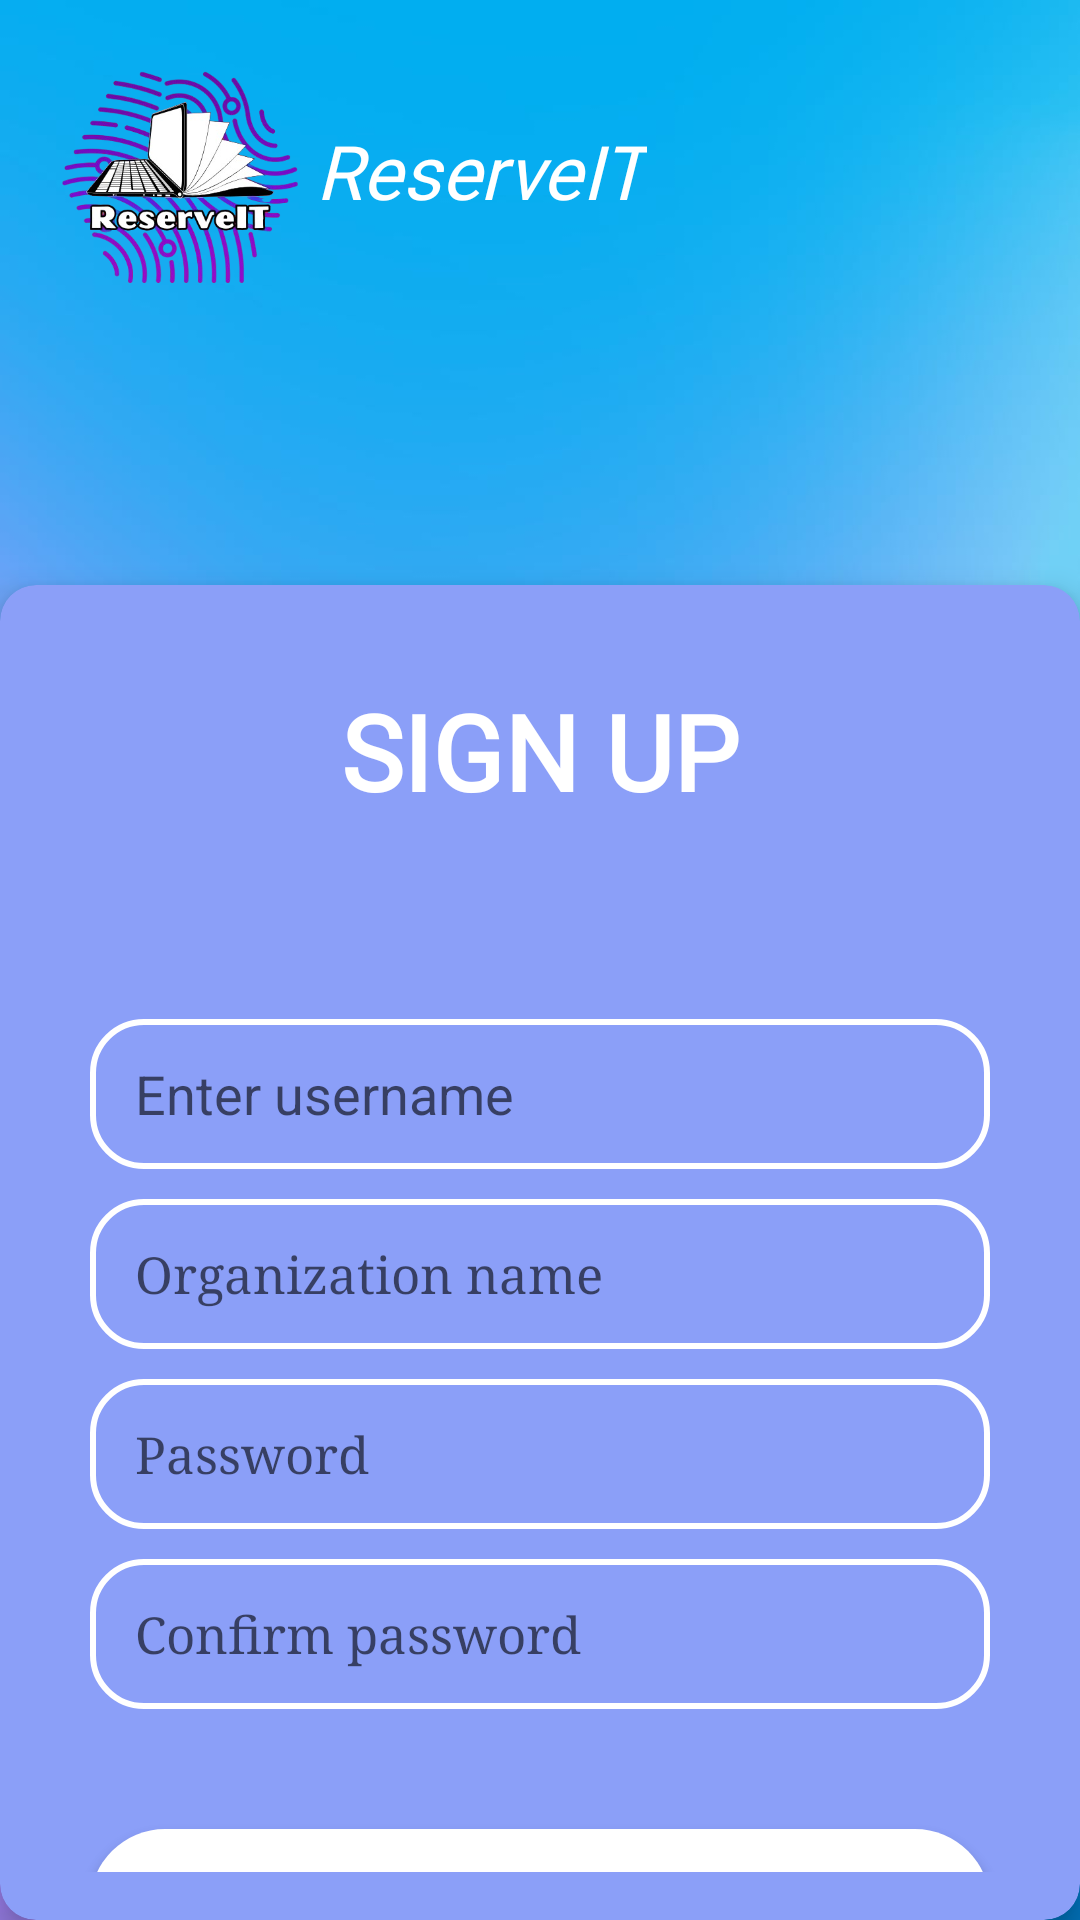

Produce the Android XML layout that renders to this screen, including the resource entries it uses.
<!-- AndroidManifest.xml: application theme Theme.ReserveIT -->
<!-- res/layout/activity_signup.xml -->
<?xml version="1.0" encoding="utf-8"?>
<LinearLayout xmlns:android="http://schemas.android.com/apk/res/android"
    xmlns:app="http://schemas.android.com/apk/res-auto"
    xmlns:tools="http://schemas.android.com/tools"
    android:id="@+id/main"
    android:layout_width="match_parent"
    android:layout_height="match_parent"
    android:background="@drawable/signupbg"
    android:orientation="vertical"
    tools:context=".Signup">
    <LinearLayout
        android:layout_width="wrap_content"
        android:layout_height="wrap_content"
        android:orientation="horizontal">
    <ImageView
        android:layout_width="110dp"
        android:layout_height="110dp"
        android:src="@drawable/logo1"
        android:layout_marginLeft="5dp"
        android:layout_marginTop="5dp"
        />
    <TextView
        android:layout_width="wrap_content"
        android:layout_height="wrap_content"
        android:text="ReserveIT"
        android:fontFamily="@font/xtrabold"
        android:textSize="25dp"
        android:textColor="@color/white"
        android:gravity ="center"
        android:layout_marginTop="40dp"
        android:layout_marginLeft="-10dp"
        android:textStyle="italic"
        />
    </LinearLayout>

    <androidx.cardview.widget.CardView
        xmlns:android="http://schemas.android.com/apk/res/android"
        xmlns:app="http://schemas.android.com/apk/res-auto"
        android:layout_width="360dp"
        android:layout_height="wrap_content"
        android:layout_marginTop="80dp"
        android:layout_gravity="center"
        app:cardCornerRadius="12dp"
        app:cardElevation="6dp"
        app:cardBackgroundColor="@color/bluv">
        <LinearLayout
            android:layout_width="match_parent"
            android:layout_height="wrap_content"
            android:orientation="vertical"
            android:padding="16dp">
        <TextView
            android:layout_width="wrap_content"
            android:layout_height="wrap_content"
            android:text="SIGN UP"
            android:textColor="@color/white"
            android:padding="16dp"
            android:layout_gravity="center"
            android:textSize="35sp"
            android:textStyle="bold"
            android:fontFamily="@font/caprasimo"/>
        <EditText
            android:id="@+id/user"
            android:layout_width="300dp"
            android:layout_height="50dp"
            android:layout_gravity="center"
            android:background="@drawable/custom_edittext"
            android:layout_marginTop="50dp"
            android:hint="Enter username"
            android:paddingLeft="15dp"/>
            <EditText
                android:id="@+id/org"
                android:layout_width="300dp"
                android:layout_height="50dp"
                android:layout_gravity="center"
                android:background="@drawable/custom_edittext"
                android:layout_marginTop="10dp"
                android:fontFamily="serif"
                android:textSize="17sp"
                android:hint="Organization name"
                android:paddingLeft="15dp"/>
            <EditText
                android:id="@+id/password"
                android:layout_width="300dp"
                android:layout_height="50dp"
                android:layout_marginTop="10dp"
                android:background="@drawable/custom_edittext"
                android:drawableEnd="@drawable/eye_closeresize"
                android:drawablePadding="20dp"
                android:hint="Password"
                android:fontFamily="serif"
                android:layout_gravity="center"
                android:inputType="textPassword"
                android:textSize="17sp"
                android:paddingLeft="15dp"
                android:textColor="@color/black"/>
            <EditText
                android:id="@+id/confirmpass"
                android:layout_width="300dp"
                android:layout_height="50dp"
                android:layout_marginTop="10dp"
                android:background="@drawable/custom_edittext"
                android:drawableEnd="@drawable/eye_closeresize"
                android:drawablePadding="20dp"
                android:hint="Confirm password"
                android:fontFamily="serif"
                android:layout_gravity="center"
                android:inputType="textPassword"
                android:textSize="17sp"
                android:paddingLeft="15dp"
                android:textColor="@color/black"/>
            <Button
                android:id="@+id/signup"
                android:layout_width="300dp"
                android:layout_height="50dp"
                android:background="@drawable/buttonlogin"
                android:layout_gravity="center"
                android:layout_marginTop="40dp"
                android:text="SIGN UP"
                android:textSize="20dp"
                android:textStyle="bold"/>
        </LinearLayout>
        <LinearLayout
            android:layout_width="wrap_content"
            android:layout_height="wrap_content"
            android:layout_gravity="center"
            android:orientation="horizontal"
            android:paddingBottom="50dp">
            <TextView
                android:layout_width="wrap_content"
                android:layout_height="wrap_content"
                android:text="Already have an account?"
                android:layout_marginTop="480dp"
                android:textSize="14dp"
                android:textColor="@color/white"
                android:fontFamily="serif"/>
            <TextView
                android:id="@+id/backtologin"
                android:layout_width="wrap_content"
                android:layout_height="wrap_content"
                android:text="Log in here"
                android:layout_marginTop="480dp"
                android:textSize="14dp"
                android:textColor="@color/blue"
                android:fontFamily="serif"
                />
        </LinearLayout>


    </androidx.cardview.widget.CardView>

</LinearLayout>
<!-- resources referenced by this layout -->
<resources>
  <color name="black">#FF000000</color>
  <color name="blue">#0F1175</color>
  <color name="bluv">#8b9ff8</color>
  <color name="white">#FFFFFFFF</color>
  <!-- drawable buttonlogin (drawable) -->
  <?xml version="1.0" encoding="utf-8"?>
  <shape xmlns:android="http://schemas.android.com/apk/res/android"
      android:shape="rectangle">
      <solid android:color="@color/white"/>
  
      <corners
          android:radius="25dp"/>
  </shape>
  <!-- drawable custom_edittext (drawable) -->
  <?xml version="1.0" encoding="utf-8"?>
  <shape xmlns:android="http://schemas.android.com/apk/res/android"
      android:shape="rectangle">
      <stroke
          android:width="2dp"
          android:color="@color/white"/>
      <corners
          android:radius="17dp"/>
      <shadowColor android:color="#55000000"/>
  </shape>
  <!-- drawable eye_closeresize (drawable) -->
  <?xml version="1.0" encoding="utf-8"?>
  <layer-list xmlns:android="http://schemas.android.com/apk/res/android">
      <item
          android:width="20dp"
          android:height="20dp"
          android:top="5dp"
          android:right="10dp"
          android:drawable="@drawable/eye_close"/>
  </layer-list>
  <!-- drawable logo1: png bitmap (drawable, 139446 bytes) -->
  <!-- drawable signupbg: jpg bitmap (drawable, 56710 bytes) -->
  <style name="Theme.ReserveIT" parent="Theme.MaterialComponents.DayNight.NoActionBar">
      
  
  
  </style>
</resources>
